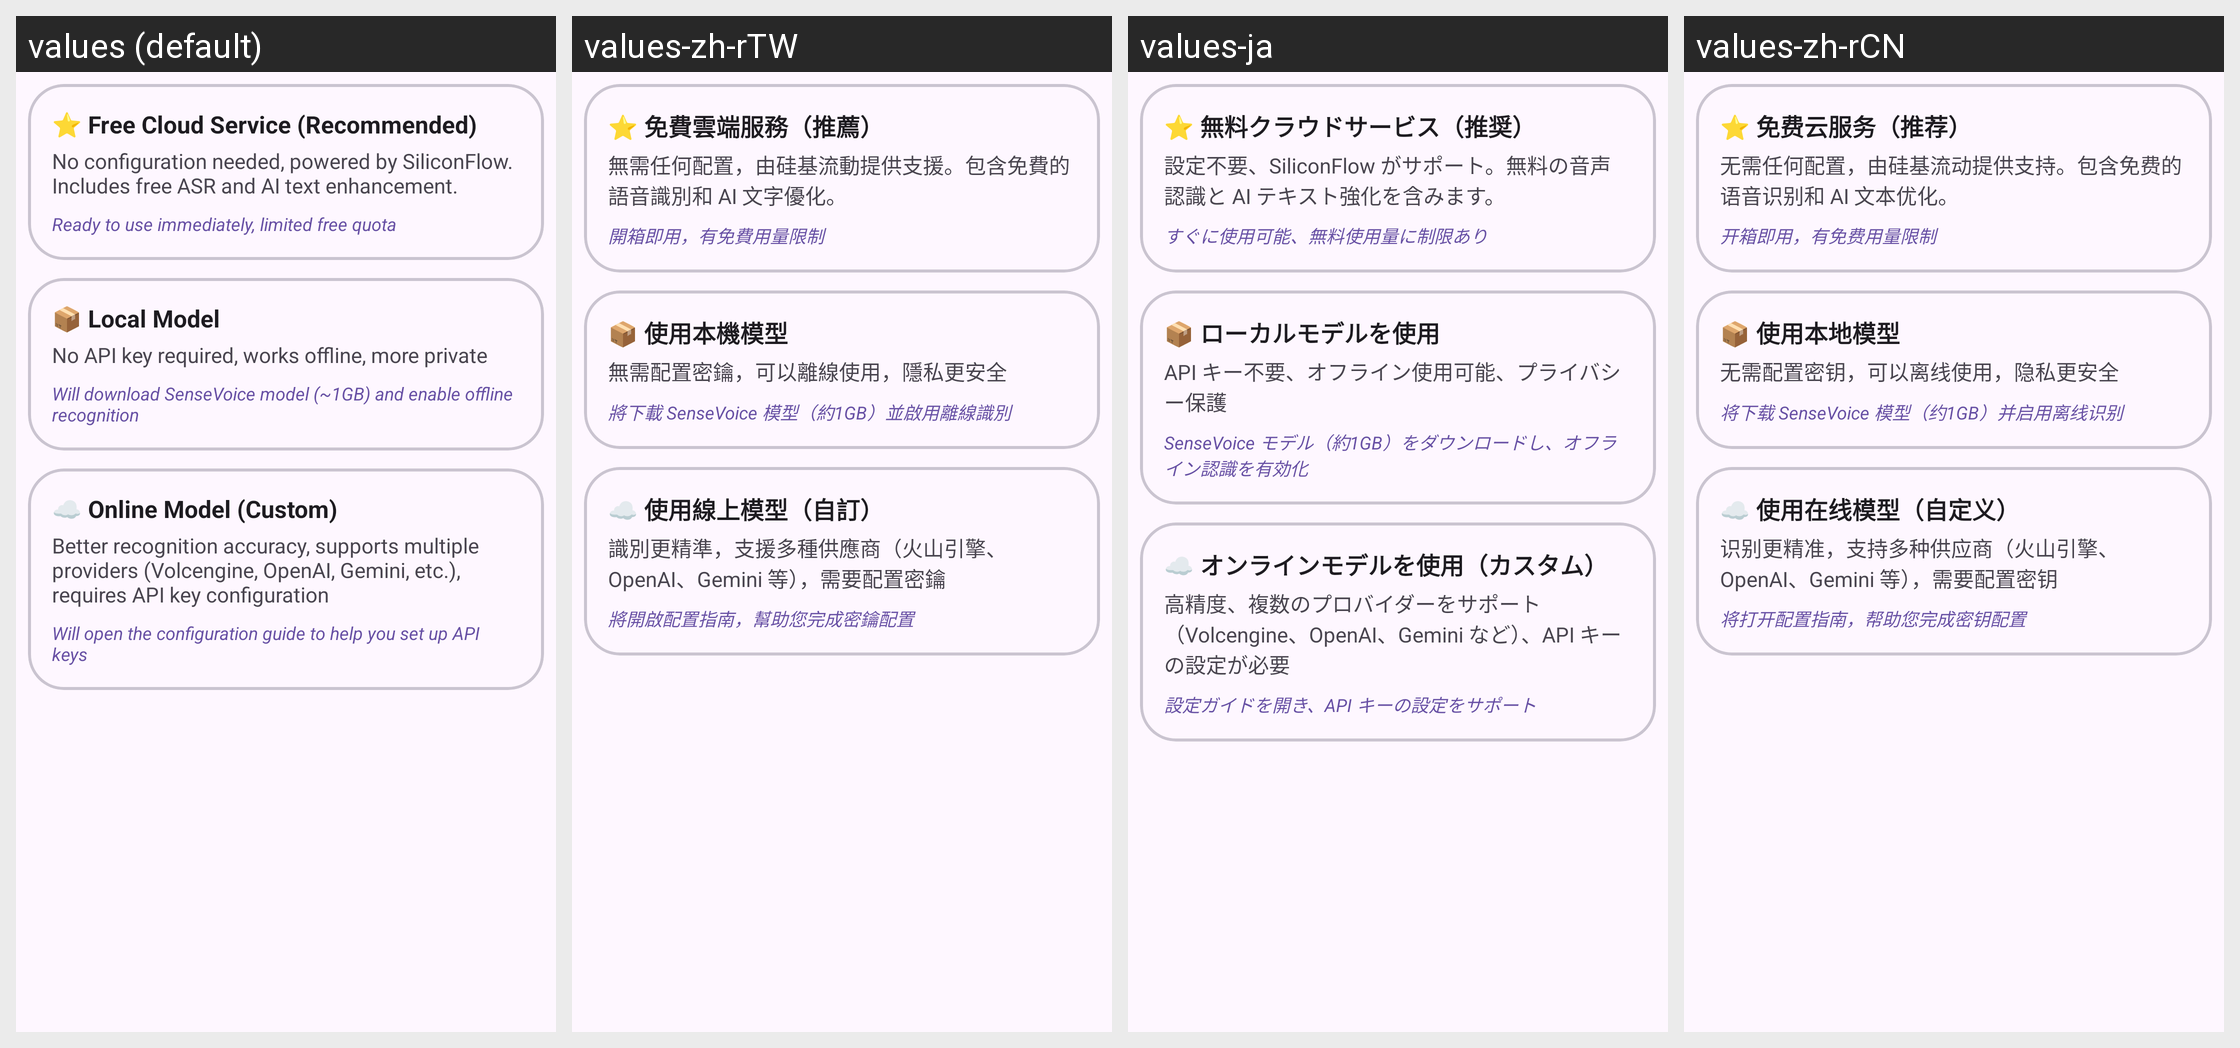

Strings drawn on this Android screen and how each of the app's shown locales translates them:
Android screen res/layout/dialog_model_selection.xml rendered under 4 locales, left to right: values (default), values-zh-rTW, values-ja, values-zh-rCN. Device: Nexus 5 (rendered at 1080×1920; each locale shown at half size, 540×960, under a caption strip naming it); theme Theme.ASRKeyboard.
Other locales in the repository, not shown: values-en.
Strings drawn on this screen, with the default value and each locale's value (text and hints the layout hard-codes, and strings that could not be matched under every locale, appear in the picture but are not listed):

model_guide_option_sf_free
  values: ⭐ Free Cloud Service (Recommended)
  values-zh-rTW: ⭐ 免費雲端服務（推薦）
  values-ja: ⭐ 無料クラウドサービス（推奨）
  values-zh-rCN: ⭐ 免费云服务（推荐）

model_guide_option_sf_free_desc
  values: No configuration needed, powered by SiliconFlow. Includes free ASR and AI text enhancement.
  values-zh-rTW: 無需任何配置，由硅基流動提供支援。包含免費的語音識別和 AI 文字優化。
  values-ja: 設定不要、SiliconFlow がサポート。無料の音声認識と AI テキスト強化を含みます。
  values-zh-rCN: 无需任何配置，由硅基流动提供支持。包含免费的语音识别和 AI 文本优化。

model_guide_option_sf_free_action
  values: Ready to use immediately, limited free quota
  values-zh-rTW: 開箱即用，有免費用量限制
  values-ja: すぐに使用可能、無料使用量に制限あり
  values-zh-rCN: 开箱即用，有免费用量限制

model_guide_option_local
  values: 📦 Local Model
  values-zh-rTW: 📦 使用本機模型
  values-ja: 📦 ローカルモデルを使用
  values-zh-rCN: 📦 使用本地模型

model_guide_option_local_desc
  values: No API key required, works offline, more private
  values-zh-rTW: 無需配置密鑰，可以離線使用，隱私更安全
  values-ja: API キー不要、オフライン使用可能、プライバシー保護
  values-zh-rCN: 无需配置密钥，可以离线使用，隐私更安全

model_guide_option_local_action
  values: Will download SenseVoice model (~1GB) and enable offline recognition
  values-zh-rTW: 將下載 SenseVoice 模型（約1GB）並啟用離線識別
  values-ja: SenseVoice モデル（約1GB）をダウンロードし、オフライン認識を有効化
  values-zh-rCN: 将下载 SenseVoice 模型（约1GB）并启用离线识别

model_guide_option_online
  values: ☁️ Online Model (Custom)
  values-zh-rTW: ☁️ 使用線上模型（自訂）
  values-ja: ☁️ オンラインモデルを使用（カスタム）
  values-zh-rCN: ☁️ 使用在线模型（自定义）

model_guide_option_online_desc
  values: Better recognition accuracy, supports multiple providers (Volcengine, OpenAI, Gemini, etc.), requires API key configuration
  values-zh-rTW: 識別更精準，支援多種供應商（火山引擎、OpenAI、Gemini 等），需要配置密鑰
  values-ja: 高精度、複数のプロバイダーをサポート（Volcengine、OpenAI、Gemini など）、API キーの設定が必要
  values-zh-rCN: 识别更精准，支持多种供应商（火山引擎、OpenAI、Gemini 等），需要配置密钥

model_guide_option_online_action
  values: Will open the configuration guide to help you set up API keys
  values-zh-rTW: 將開啟配置指南，幫助您完成密鑰配置
  values-ja: 設定ガイドを開き、API キーの設定をサポート
  values-zh-rCN: 将打开配置指南，帮助您完成密钥配置
